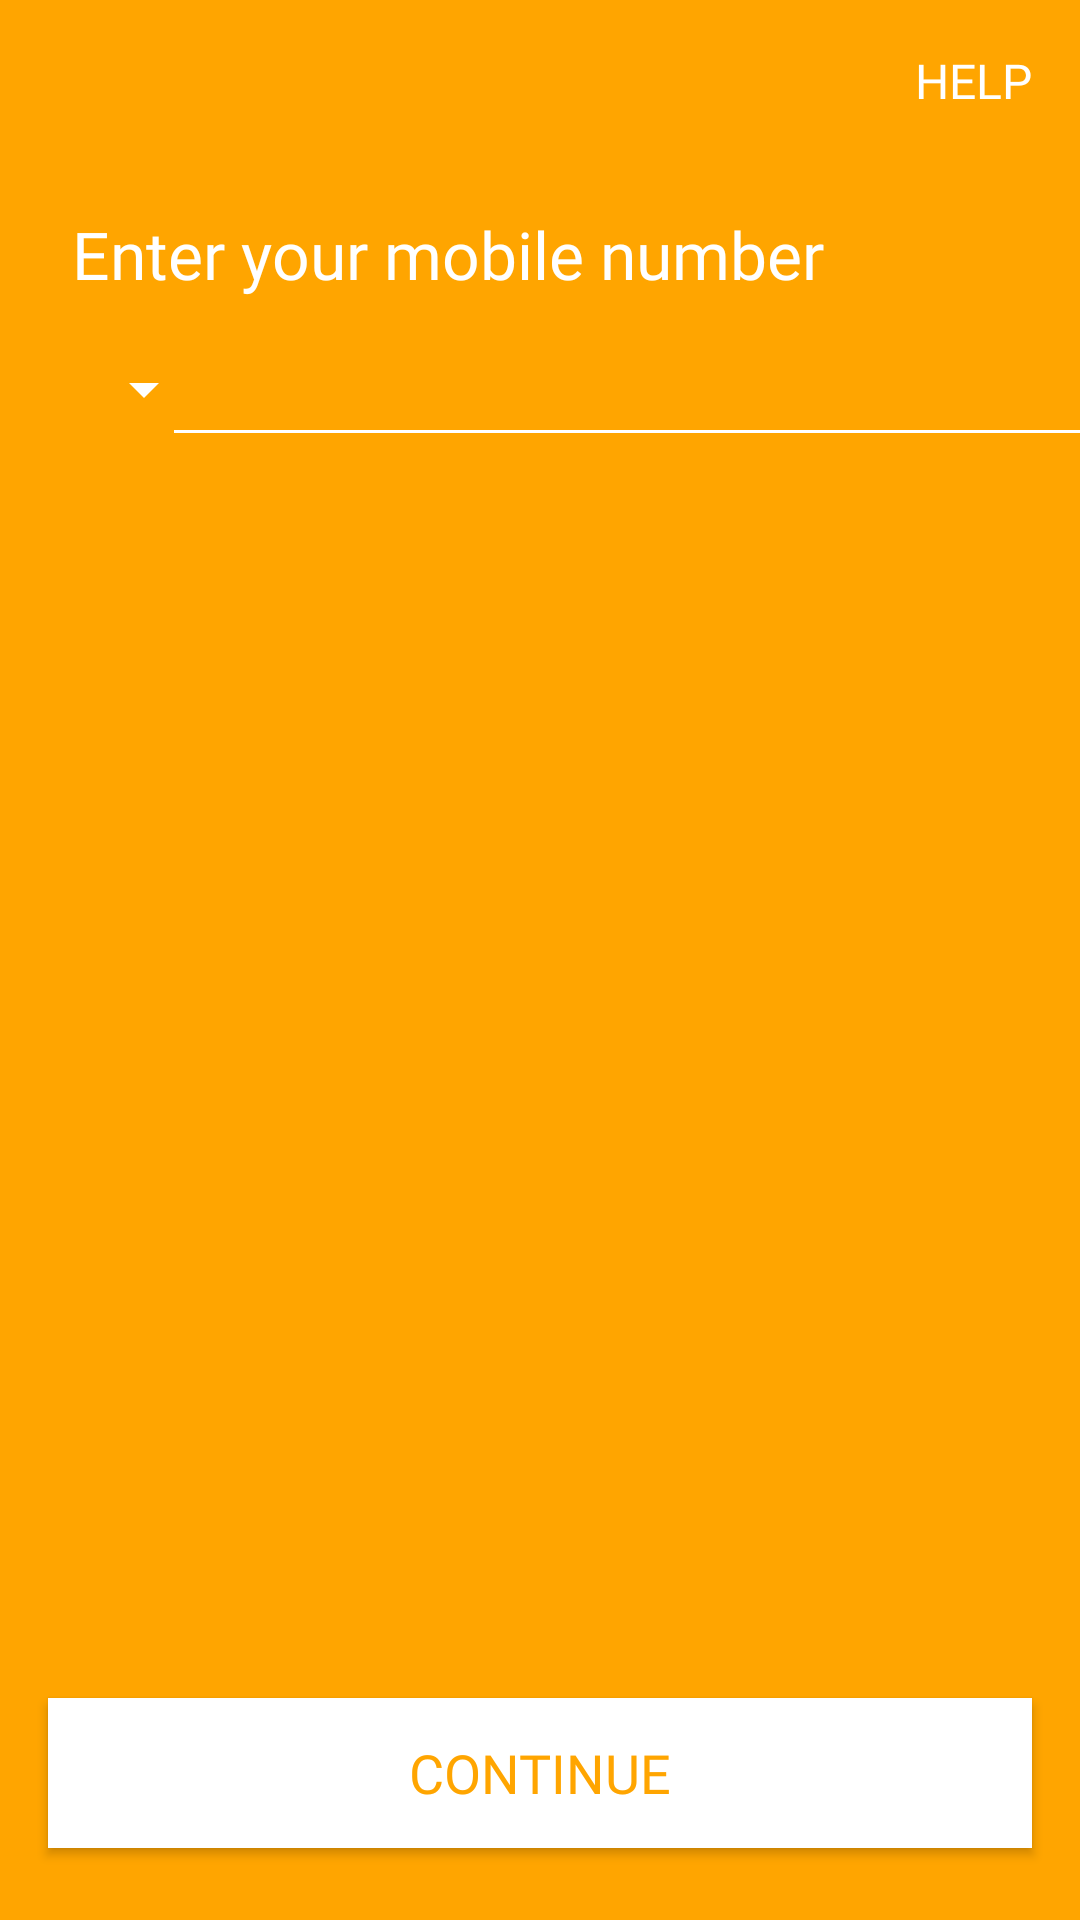

The Android layout XML behind this screen, and the referenced resources:
<!-- AndroidManifest.xml: application theme AppTheme -->
<!-- res/layout/activity_register_page2.xml -->
<?xml version="1.0" encoding="utf-8"?>
<androidx.constraintlayout.widget.ConstraintLayout xmlns:android="http://schemas.android.com/apk/res/android"
    xmlns:app="http://schemas.android.com/apk/res-auto"
    xmlns:tools="http://schemas.android.com/tools"
    android:layout_width="match_parent"
    android:layout_height="match_parent"
    android:background="#FFA500"
    tools:context=".register.RegisterPage2">

    <TextView
        android:id="@+id/textView33"
        android:layout_width="wrap_content"
        android:layout_height="wrap_content"
        android:layout_marginStart="24dp"
        android:layout_marginTop="70dp"
        android:fontFamily="@font/open_sans_bold"
        android:text="Enter your mobile number"
        android:textColor="#fff"
        android:textSize="22sp"
        app:layout_constraintStart_toStartOf="parent"
        app:layout_constraintTop_toTopOf="parent" />

    <ImageView
        android:id="@+id/imageView14"
        android:layout_width="wrap_content"
        android:layout_height="wrap_content"
        android:layout_marginStart="16dp"
        android:layout_marginTop="16dp"
        android:onClick="goBackToRegister1"
        app:layout_constraintStart_toStartOf="parent"
        app:layout_constraintTop_toTopOf="parent"
        app:srcCompat="@drawable/ic_action_navigation_arrow_back_inverted" />

    <TextView
        android:id="@+id/textView34"
        android:layout_width="wrap_content"
        android:layout_height="wrap_content"
        android:layout_marginTop="16dp"
        android:layout_marginEnd="16dp"
        android:fontFamily="@font/open_sans"
        android:text="HELP"
        android:textColor="#fff"
        android:textSize="16sp"
        app:layout_constraintEnd_toEndOf="parent"
        app:layout_constraintTop_toTopOf="parent" />

    <Spinner
        android:id="@+id/spinner"
        android:layout_width="wrap_content"
        android:layout_height="45dp"
        android:layout_marginStart="24dp"
        android:layout_marginTop="8dp"
        android:backgroundTint="#fff"
        app:layout_constraintStart_toStartOf="parent"
        app:layout_constraintTop_toBottomOf="@+id/textView33" />

    <EditText
        android:id="@+id/editTextTextPersonName5"
        android:layout_width="316dp"
        android:layout_height="45dp"
        android:layout_marginStart="8dp"
        android:layout_marginTop="8dp"
        android:layout_marginEnd="16dp"
        android:backgroundTint="#fff"
        android:ems="10"
        android:inputType="phone"
        android:paddingRight="16dp"
        android:textColor="#fff"
        android:textSize="18sp"
        app:layout_constraintEnd_toEndOf="parent"
        app:layout_constraintStart_toEndOf="@+id/spinner"
        app:layout_constraintTop_toBottomOf="@+id/textView33" />

    <Button
        android:id="@+id/button3"
        android:layout_width="match_parent"
        android:layout_height="50dp"
        android:layout_marginStart="16dp"
        android:layout_marginEnd="16dp"
        android:layout_marginBottom="24dp"
        android:background="#fff"
        android:fontFamily="@font/open_sans_semibold"
        android:onClick="goToRegisterPage3"
        android:paddingLeft="16dp"
        android:paddingRight="16dp"
        android:text="@string/Continue"
        android:textColor="#FFA500"
        android:textSize="18sp"
        app:layout_constraintBottom_toBottomOf="parent"
        app:layout_constraintEnd_toEndOf="parent"
        app:layout_constraintStart_toStartOf="parent" />
</androidx.constraintlayout.widget.ConstraintLayout>
<!-- resources referenced by this layout -->
<resources>
  <string name="Continue">Continue</string>
  <style name="AppTheme" parent="Theme.AppCompat.Light.NoActionBar">
          
          <item name="colorPrimary">@color/colorPrimary</item>
          <item name="colorPrimaryDark">@color/colorPrimaryDark</item>
          <item name="colorAccent">@color/colorAccent</item>
      </style>
  <color name="colorPrimary">#6200EE</color>
  <color name="colorPrimaryDark">#3700B3</color>
  <color name="colorAccent">#03DAC5</color>
</resources>
